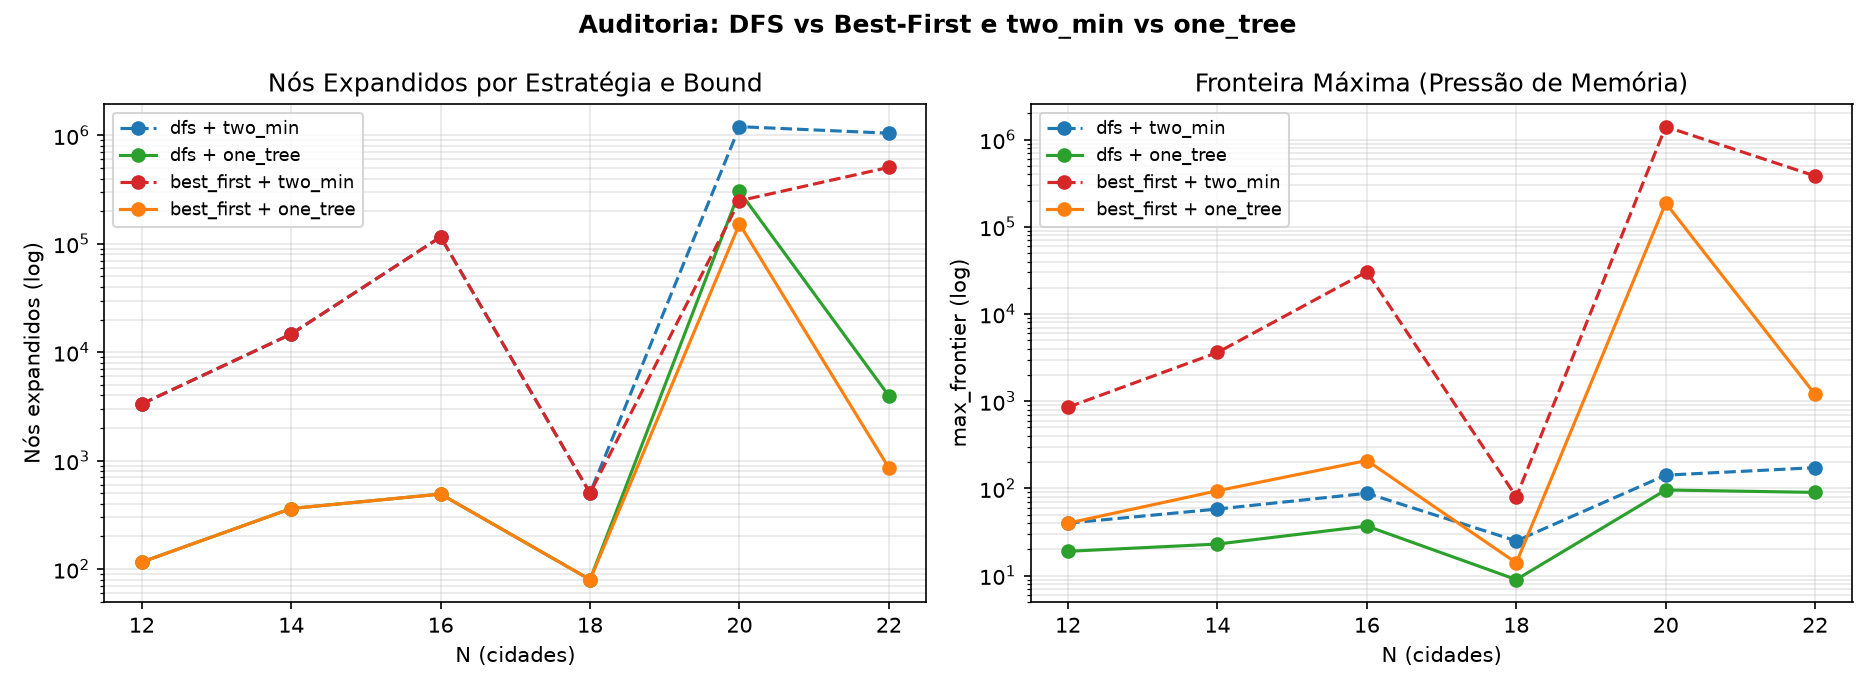

Source data for this figure (header and first rows):
instance, n, search, bound, status, initial_ub, root_lb, best_cost, time_s, expanded, pruned, generated, max_frontier, mst_calls, mst_memo_hits, peak_mem_kb
eil51_random12, 12, dfs, two_min, OK, 193, 166, 193, 0.01767, 3336, 12219, 15637, 40, 0, 0, 8.398
eil51_random12, 12, dfs, one_tree, OK, 193, 172, 193, 0.005164, 116, 715, 830, 19, 223, 188, 20.93
eil51_random12, 12, best_first, two_min, OK, 193, 166, 193, 0.02323, 3336, 12219, 15637, 854, 0, 0, 77.41
eil51_random12, 12, best_first, one_tree, OK, 193, 172, 193, 0.005878, 116, 715, 830, 40, 223, 188, 21.27
berlin52_knn14, 14, dfs, two_min, OK, 2357, 1916, 2357, 0.1211, 14728, 68508, 83435, 58, 0, 0, 11.03
berlin52_knn14, 14, dfs, one_tree, OK, 2357, 1966, 2357, 0.01579, 362, 2752, 3113, 23, 426, 803, 53.07
berlin52_knn14, 14, best_first, two_min, OK, 2357, 1916, 2357, 0.141, 14728, 68508, 83435, 3622, 0, 0, 925.8
berlin52_knn14, 14, best_first, one_tree, OK, 2357, 1966, 2357, 0.01717, 362, 2752, 3113, 94, 426, 803, 61.6
pr76_random16, 16, dfs, two_min, OK, 36957, 28568, 36957, 0.8625, 115818, 710461, 826739, 88, 0, 0, 15.89
pr76_random16, 16, dfs, one_tree, OK, 36957, 31336, 36957, 0.04084, 492, 4587, 5078, 37, 1139, 2176, 109.3
pr76_random16, 16, best_first, two_min, OK, 36957, 28568, 36957, 1.467, 115818, 710461, 826739, 30550, 0, 0, 10905
pr76_random16, 16, best_first, one_tree, OK, 36957, 31336, 36957, 0.04361, 492, 4587, 5078, 209, 1139, 2176, 129.1
eil76_window18, 18, dfs, two_min, OK, 112, 107, 112, 0.004305, 502, 4105, 4608, 25, 0, 0, 8.539
eil76_window18, 18, dfs, one_tree, OK, 112, 107, 112, 0.00463, 80, 863, 942, 9, 113, 17, 12.7
eil76_window18, 18, best_first, two_min, OK, 112, 107, 112, 0.004742, 502, 4105, 4608, 80, 0, 0, 8.539
eil76_window18, 18, best_first, one_tree, OK, 112, 107, 112, 0.004657, 80, 863, 942, 14, 113, 17, 12.46
berlin52_random20, 20, dfs, two_min, TIMEOUT, 5148, 4208, 5148, 10, 1205248, 8013605, 9219281, 142, 0, 0, 
berlin52_random20, 20, dfs, one_tree, TIMEOUT, 5148, 4208, 5148, 10.01, 304128, 2807338, 3111505, 96, 23181, 1322655, 
berlin52_random20, 20, best_first, two_min, TIMEOUT, 5148, 4208, 5148, 11.01, 249856, 1111807, 2771489, 1409827, 0, 0, 
berlin52_random20, 20, best_first, one_tree, TIMEOUT, 5148, 4208, 5148, 10.18, 152576, 1446701, 1786573, 187340, 19600, 1103142, 
kroA100_knn22, 22, dfs, two_min, TIMEOUT, 4846, 3798, 4639, 10.01, 1048576, 8164687, 9214881, 173, 0, 0, 
kroA100_knn22, 22, dfs, one_tree, OK, 4846, 4088, 4639, 0.2032, 3960, 34403, 38363, 90, 2836, 13212, 
kroA100_knn22, 22, best_first, two_min, TIMEOUT, 4846, 3798, 4639, 10.31, 507904, 4074715, 4912008, 383138, 0, 0, 
kroA100_knn22, 22, best_first, one_tree, OK, 4846, 4088, 4639, 0.09943, 858, 8828, 9686, 1196, 1592, 3909, 
